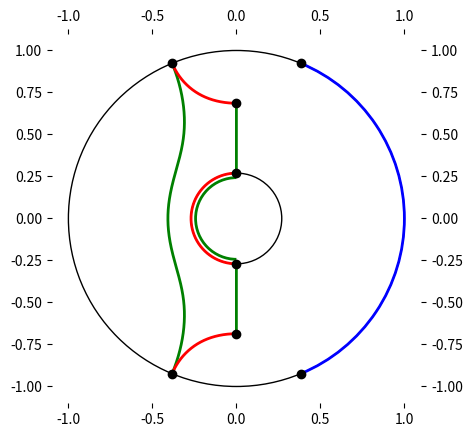

Here is the Python script that generated this plot: (Note: this script raises an exception after producing the figure.)
#!/usr/bin/env python3
import numpy as np
import math as m
import matplotlib
matplotlib.use('Agg')
import matplotlib.pyplot as plt
import matplotlib.patches as pat
import scipy.optimize as opt
import random as rand
from scipy.interpolate import interp1d
from scipy import interpolate
#sys.path.append('/home/<user>/BTZ_geod.py')

#Define a whole bunch of functions. This should only have to be run once.

#Coordinate transforms between Cartesian and polar:

def PolarToCartesian(vec):
    #Input a 2-tuple in polar coordinates (r,theta), get 2-tuple (x,y)
    return(vec[0]*m.cos(vec[1]),vec[0]*m.sin(vec[1]))

def CartesianToPolar(vec):
    #Input a 2-tuple in Cartesian coordinates (x,y), get 2-tuple (r,theta)
    return(m.sqrt(vec[0]**2+vec[1]**2),np.arctan2(vec[1],vec[0]))

#Coordinate transformations between BTZ disk, BTZ geometry, and Poincare disk: 

def BTZDiskToBTZ(r):
    #Input radial coord between 0 and 1
    return(2*r/(1 - r**2))

def BTZToBTZDisk(r):
    return((m.sqrt(1 + r**2)-1)/r)

def BTZToPoincareDisk(vec, rH):
    #Input a tuple (r,phi) in BTZ coordinates along with BTZ horizon radius rH
	
    B = (vec[0]*m.cosh(rH*vec[1]) - rH)/(vec[0]*m.cosh(rH*vec[1]) + rH)

    if B < 0:

        B = 0

    rPoin = m.sqrt(B)

    if abs(vec[0] - rH) < 0.0000000001:

        if vec[1] >= 0.0:

            phiPoin = m.pi/2

        else:

            phiPoin = -m.pi/2

    else:

        if vec[1] >= 0.0:

            A = ((vec[0])**2 - (rH)**2)/((vec[0])**2 * (m.cosh(rH*vec[1]))**2 - (rH)**2)

            if A < 0:
	
                A = 0
           
            phiPoin = m.acos(m.sqrt(A))
	
        else:
		
            A = ((vec[0])**2 - (rH)**2)/((vec[0])**2 * (m.cosh(rH*vec[1]))**2 - (rH)**2)

            if A < 0:
	
                A = 0

            phiPoin = -m.acos(m.sqrt(A))

    return(rPoin, phiPoin)

def PoincareDiskToBTZ(vec, rH):
    rBTZ = rH * m.sqrt(1 + 4*(vec[0])**2 * (m.cos(vec[1]))**2/(1-vec[0]**2)**2)
    if vec[1] >= 0.0:
        phiBTZ = np.arccosh(m.sqrt((1+vec[0]**2)**2/((1-vec[0]**2)**2 + 4 * vec[0]**2 *(m.cos(vec[1]))**2)))/rH
    else:
        phiBTZ = -np.arccosh(m.sqrt((1+vec[0]**2)**2/((1-vec[0]**2)**2 + 4 * vec[0]**2 *(m.cos(vec[1]))**2)))/rH
    return(rBTZ, phiBTZ)

def BTZDiskToPoincareDisk(vec, rH):
    #Input a tuple (r, phi) on the BTZ disk, transform the radial cooordinate to BTZ and then go to Poincare Disk
    BTZvec = (BTZDiskToBTZ(vec[0]),vec[1])
    return(BTZToPoincareDisk(BTZvec, rH))

def PoincareDiskToBTZDisk(vec, rH):
    BTZvec = PoincareDiskToBTZ(vec, rH)
    return(BTZToBTZDisk(BTZvec[0]), BTZvec[1])

#The data of the circle making the geodesic between two points on the Poincare disk, and the geodesic length:

def PoincareGeodesicCircle(vec1, vec2):
    delta_phi = np.arctan2(vec2[1],vec2[0]) - np.arctan2(vec1[1],vec1[0])
    r1 = m.sqrt(vec1[0]**2 + vec1[1]**2)
    r2 = m.sqrt(vec2[0]**2 + vec2[1]**2)
    c_x = -(vec1[1]*(1 + r2**2) - vec2[1]*(1 + r1**2))/(2*r1*r2*m.sin(delta_phi))
    c_y = (vec1[0]*(1 + r2**2) - vec2[0]*(1 + r1**2))/(2*r1*r2*m.sin(delta_phi))
    R = m.sqrt((c_x - vec1[0])**2 + (c_y - vec1[1])**2)
    return((c_x,c_y),R)

def AdS_distance(vec): #two AdS cartesian points
    vec1 = vec[0]
    vec2 = vec[1]
    Deltax = vec2[0]-vec1[0]
    Deltay = vec2[1]-vec1[1]
    r1 = m.sqrt(vec1[0]**2 + vec1[1]**2)
    r2 = m.sqrt(vec2[0]**2 + vec2[1]**2)
    dist = m.acosh(1 + 2*(Deltax**2 + Deltay**2)/((1 - r1**2)*(1-r2**2)))
    #print(vec1,vec2)
    #print(dist)
    return(m.acosh(1 + 2*(Deltax**2 + Deltay**2)/((1 - r1**2)*(1-r2**2))))

def draw_BTZ_geod(vec, rH): #takes two cartesian AdS points

    vec1 = vec[0]
    vec2 = vec[1]

    Nmax = 50000

    vec1p = CartesianToPolar(vec1)
    vec2p = CartesianToPolar(vec2)

    PoincareDiskPoints_C = (vec1, vec2)
    PoincareDiskPoints_P = (vec1p, vec2p)

    PoinGeodesicPoints = []

    if (vec2p[1] - vec1p[1]) % m.pi == 0: #geodesic connecting points is a line

        for n in range(0,Nmax):

            point = (vec1[0] + (n/Nmax)*(vec2[0] - vec1[0]), vec1[1] + (n/Nmax)*(vec2[1] - vec1[1]))

            PoinGeodesicPoints.append(point)      


    else: #geodesic connecting points is a circle

        PoincareDiskPoints = [] #Red and Blue points in polar coordinates

        angle_1 = min(PoincareDiskPoints_P[0][1], PoincareDiskPoints_P[1][1])
        angle_2 = max(PoincareDiskPoints_P[0][1], PoincareDiskPoints_P[1][1])
        angle = angle_2 - angle_1

        CircleData = PoincareGeodesicCircle(vec1, vec2)
                
        c_x = CircleData[0][0]
        c_y = CircleData[0][1]

        for n in range(0,Nmax): 

            Cxn = c_x + CircleData[1]*m.cos(2*m.pi*n/Nmax) 

            Cyn = c_y + CircleData[1]*m.sin(2*m.pi*n/Nmax) 

            if m.atan2(Cyn, Cxn) <= angle_2 and m.atan2(Cyn, Cxn) >= angle_1 and m.sqrt(Cxn**2 + Cyn**2) < 1.0: 

                PoinGeodesicPoints.append((Cxn,Cyn))

    BTZDiskGeodesicPoints_x=[]
    BTZDiskGeodesicPoints_y=[]

    for vec in PoinGeodesicPoints: 

        BTZDiskGeodesicPoints_x.append(PolarToCartesian(PoincareDiskToBTZDisk(CartesianToPolar(vec),BTZDiskToBTZ(rH)))[0])
        BTZDiskGeodesicPoints_y.append(PolarToCartesian(PoincareDiskToBTZDisk(CartesianToPolar(vec),BTZDiskToBTZ(rH)))[1])
                
    #returns the array of points defining the purple line (geodesic between vec1 and vec2 in BTZ.

    tck, u = interpolate.splprep([BTZDiskGeodesicPoints_x,BTZDiskGeodesicPoints_y],s=0)
    unew = np.arange(0, 1, 1/50000)
    out = interpolate.splev(unew, tck)
   
    #f = interp1d(BTZDiskGeodesicPoints_x, BTZDiskGeodesicPoints_y,kind = 'cubic')
      
    return(out)

def draw_AdS_geod(vec):

    vec1 = vec[0]
    vec2 = vec[1]

    x_1 = vec1[0]
    x_2 = vec2[0]
    y_1 = vec1[1]
    y_2 = vec2[1]

    theta_ = m.atan2(y_2,x_2) - m.atan2(y_1,x_1)
	
    if theta_ > m.pi:

        X_1 = x_2
        Y_1 = y_2
        X_2 = x_1
        Y_2 = y_1
        #theta = 2*m.pi - theta_

    elif theta_ < -m.pi:

        X_1 = x_1
        Y_1 = y_1
        X_2 = x_2
        Y_2 = y_2
        #theta = 2*m.pi - abs(theta_)

    elif 0 < theta_ < m.pi:
	
        X_1 = x_1
        Y_1 = y_1
        X_2 = x_2
        Y_2 = y_2
        #theta = theta_

    else:

        X_1 = x_2
        Y_1 = y_2
        X_2 = x_1
        Y_2 = y_1
        #theta = abs(theta_)

    new_endpoints = ((X_1,Y_1),(X_2,Y_2))

    Circle_Data = PoincareGeodesicCircle(new_endpoints[0],new_endpoints[1])

    c_x = Circle_Data[0][0]
    c_y = Circle_Data[0][1]

    theta_2 = m.atan2(Y_2 - c_y, X_2 - c_x)*180/m.pi
    theta_1 = m.atan2(Y_1 - c_y, X_1 - c_x)*180/m.pi

    return(Circle_Data, theta_2, theta_1)

	
def CP(vec, rH): #takes and returns two cartestian AdS points

    vec1 = vec[0]
    vec2 = vec[1]

    vec1p = CartesianToPolar(vec1)
    vec2p = CartesianToPolar(vec2)

    PoincareDiskPoints_P = (vec1p, vec2p)

    BTZ_points = []

    for vec in PoincareDiskPoints_P:

        BTZ_points.append(PoincareDiskToBTZDisk(vec,BTZDiskToBTZ(rH)))

    if BTZ_points[0][1] < BTZ_points[1][1]:

        new_BTZ_points = ((BTZ_points[0][0], BTZ_points[0][1] + 2*m.pi), BTZ_points[1])

    else: #BTZ_points[0][1] >= BTZ_points[1][1]

        new_BTZ_points = (BTZ_points[0], (BTZ_points[1][0], BTZ_points[1][1] + 2*m.pi))

    new_AdS_points = []

    for vec in new_BTZ_points:

        new_AdS_points.append(PolarToCartesian(BTZDiskToPoincareDisk(vec, BTZDiskToBTZ(rH))))

    return(new_AdS_points)

cutoff = 0.0000001
max_r = 1 - cutoff

def Bi_Corr_Meas(theta_A1, theta_A2, theta_B1, theta_B2, rH): #takes 4 polar angles in BTZ

    vecA1 = (max_r, theta_A1)
    vecA2 = (max_r, theta_A2)
    vecB1 = (max_r, theta_B1)
    vecB2 = (max_r, theta_B2)

    BTZ_bdry_points_P = (vecA1, vecA2, vecB1, vecB2)	

    x_A1 = m.cos(theta_A1)*max_r
    y_A1 = m.sin(theta_A1)*max_r
    x_A2 = m.cos(theta_A2)*max_r
    y_A2 = m.sin(theta_A2)*max_r

    x_B1 = m.cos(theta_B1)*max_r
    y_B1 = m.sin(theta_B1)*max_r
    x_B2 = m.cos(theta_B2)*max_r
    y_B2 = m.sin(theta_B2)*max_r

    fig, ax = plt.subplots()

    ax.set_xlim((-1.1,1.1))
    ax.set_ylim((-1.1,1.1))

    ax.set_aspect('equal')
	
    ax.tick_params(top = 'off', bottom = 'off', left = 'off', right = 'off', labeltop = 'off', labelbottom = 'off', labelleft = 'off', labelright = 'off')

    ax.spines['top'].set_visible(False)
    ax.spines['right'].set_visible(False)
    ax.spines['bottom'].set_visible(False)
    ax.spines['left'].set_visible(False)

    #draw boundary	

    boundary = plt.Circle((0,0), 1, color = 'black', fill = False, clip_on = False)
    ax.add_artist(boundary)

    #draw horizon

    hor_max = m.sqrt((m.cosh(BTZDiskToBTZ(rH)*m.pi)-1)/(m.cosh(BTZDiskToBTZ(rH)*m.pi)+1))
    AdS_hpoint1 = (0,-hor_max)
    AdS_hpoint2 = (0,hor_max)
    
    horizon = plt.Circle((0,0), rH, color = 'black', fill = False, clip_on = False)
    ax.add_artist(horizon)

    #plot boundary regions in BTZ		

    arc1 = pat.Arc((0,0), 2, 2, angle = 0, theta1 = 180*theta_A1/m.pi, theta2 = 180*theta_A2/m.pi, linewidth = 2, color = 'blue')
    arc2 = pat.Arc((0,0), 2, 2, angle = 0, theta1 = 180*theta_B1/m.pi, theta2 = 180*theta_B2/m.pi, linewidth = 2, color = 'blue')
    ax.add_artist(arc1)
    #ax.add_artist(arc2)

    #plot boundary regions in AdS
	
    AdS_bdry_points_P = []

    for vec in BTZ_bdry_points_P:

        AdS_bdry_points_P.append(BTZDiskToPoincareDisk(vec, BTZDiskToBTZ(rH)))

    vecA1_AdS_P = AdS_bdry_points_P[0]
    vecA2_AdS_P = AdS_bdry_points_P[1]
    vecB1_AdS_P = AdS_bdry_points_P[2]
    vecB2_AdS_P = AdS_bdry_points_P[3]

    vecA1_AdS = PolarToCartesian(vecA1_AdS_P)
    vecA2_AdS = PolarToCartesian(vecA2_AdS_P)
    vecB1_AdS = PolarToCartesian(vecB1_AdS_P)
    vecB2_AdS = PolarToCartesian(vecB2_AdS_P)

    #draw entanglement wedge and define I_AB

    horizon_area = AdS_distance((AdS_hpoint1, AdS_hpoint2))

    c_1 = AdS_distance((vecA2_AdS, vecB1_AdS)) + AdS_distance((vecB2_AdS, vecA1_AdS)) + horizon_area
    c_2 = AdS_distance((vecA1_AdS, vecA2_AdS)) + AdS_distance(CP((vecB1_AdS, vecB2_AdS), rH))
    c_3 = AdS_distance((vecA2_AdS, vecB1_AdS)) + AdS_distance(CP((vecB2_AdS, vecA1_AdS), rH))
    c_4 = AdS_distance((vecB2_AdS, vecA1_AdS)) + AdS_distance(CP((vecB1_AdS, vecA2_AdS), rH))

    EW_type = np.argmin((c_1, c_2, c_3, c_4))

    geod1_data = draw_AdS_geod((vecA1_AdS, vecB2_AdS))
    geod2_data = draw_AdS_geod((vecA2_AdS, vecB1_AdS))

    if EW_type == 0:
	
        #axs[SP_BTZ[0],SP_BTZ[1]].scatter(*zip(*draw_BTZ_geod((vecA1_AdS, vecB2_AdS), rH)), s=1, color = 'purple') 
        #axs[SP_BTZ[0],SP_BTZ[1]].scatter(*zip(*draw_BTZ_geod((vecA2_AdS, vecB1_AdS), rH)), s=1, color = 'purple')
        #axs[SP_BTZ[0],SP_BTZ[1]].scatter(*zip(*draw_BTZ_geod((AdS_hpoint1, AdS_hpoint2), rH)), s=1, color = 'purple')

        #axs[SP_BTZ[0],SP_BTZ[1]].plot(draw_BTZ_geod((vecA1_AdS, vecB2_AdS), rH)[0],draw_BTZ_geod((vecA1_AdS, vecB2_AdS), rH)[1], color = 'purple', linewidth = 2)
        #axs[SP_BTZ[0],SP_BTZ[1]].plot(draw_BTZ_geod((vecA2_AdS, vecB1_AdS), rH)[0],draw_BTZ_geod((vecA2_AdS, vecB1_AdS), rH)[1], color = 'purple', linewidth = 2)
        #axs[SP_BTZ[0],SP_BTZ[1]].plot(draw_BTZ_geod((AdS_hpoint1, AdS_hpoint2), rH)[0],draw_BTZ_geod((AdS_hpoint1, AdS_hpoint2), rH)[1], color = 'black', linewidth = 0.8)

        AdS_geod1 = pat.Arc((geod1_data[0][0][0],geod1_data[0][0][1]), 2*geod1_data[0][1], 2*geod1_data[0][1], angle = 0, theta1 = geod1_data[1], theta2 = geod1_data[2], linewidth = 3, color = 'purple')
        AdS_geod2 = pat.Arc((geod2_data[0][0][0],geod2_data[0][0][1]), 2*geod2_data[0][1], 2*geod2_data[0][1], angle = 0, theta1 = geod2_data[1], theta2 = geod2_data[2], linewidth = 3, color = 'purple')
        
    elif EW_type == 1:

        print('Entanglement wedge disconnected')
        #return()

    elif EW_type == 2 or EW_type == 3:

        print('Entanglement wedge connected but does not contain black hole')
        #return()

    S_A = min(AdS_distance((vecA1_AdS, vecA2_AdS)), AdS_distance(CP((vecA1_AdS, vecA2_AdS), rH)) + horizon_area)
    S_B = min(AdS_distance(CP((vecB1_AdS, vecB2_AdS), rH)), AdS_distance((vecB1_AdS, vecB2_AdS)) + horizon_area)
    S_AB = min(c_1,c_2,c_3,c_4)

    I_AB = S_A + S_B - S_AB

    #Define objective function to be minimized
	
    def f_CM(opt_points): #two angles in radians, and two y-coordinates for horizon points

        geod_point1 = (geod1_data[0][0][0] + geod1_data[0][1]*m.cos(opt_points[0]), geod1_data[0][0][1] + geod1_data[0][1]*m.sin(opt_points[0]))
        geod_point2 = (geod2_data[0][0][0] + geod2_data[0][1]*m.cos(opt_points[1]), geod2_data[0][0][1] + geod2_data[0][1]*m.sin(opt_points[1]))

        horizon_point1 = (0, opt_points[2])
        horizon_point2 = (0, opt_points[3])

        #S_A--------------------------------------------------------------

        S_A = min(AdS_distance((vecA1_AdS, vecA2_AdS)), AdS_distance(CP((vecA1_AdS, vecA2_AdS), rH)) + horizon_area)

        #S_B--------------------------------------------------------------

        S_B = min(AdS_distance(CP((vecB1_AdS, vecB2_AdS), rH)), AdS_distance((vecB1_AdS, vecB2_AdS)) + horizon_area)

        #S_a--------------------------------------------------------------

        if horizon_point1 == horizon_point2:

            if horizon_point1[1] < 0: #horizon belongs to a

                S_a = AdS_distance((vecA1_AdS, geod_point1)) + AdS_distance((vecA2_AdS, geod_point2)) + horizon_area

            else: #horizon_point1[1] >= 0: #horizon belongs to b

                S_a = AdS_distance((vecA1_AdS, geod_point1)) + AdS_distance((vecA2_AdS, geod_point2))

        else:

            if horizon_point2[1] > horizon_point1[1]: #horizon part of a DOES NOT cross critical point

                S_a = AdS_distance((vecA1_AdS, geod_point1)) + AdS_distance((vecA2_AdS, geod_point2)) + AdS_distance((horizon_point1, horizon_point2))

            else: # horizon_point2[1] < horizon_point1[1]: #horizon part of a crosses critical point

                S_a = AdS_distance((vecA1_AdS, geod_point1)) + AdS_distance((vecA2_AdS, geod_point2)) + AdS_distance(CP((horizon_point2, horizon_point1), rH))

		#S_AB-------------------------------------------------------------

        S_AB = min(c_1,c_2,c_3,c_4)

		#S_Aa-------------------------------------------------------------

        if horizon_point1 == horizon_point2:

            if horizon_point1[1] < 0: #horizon belongs to a

                S_Aa = min(AdS_distance((geod_point1, geod_point2)) + horizon_area, AdS_distance(CP((geod_point1, geod_point2), rH)))

            else: # horizon_point1[1] >= 0: #horizon belongs to b

                S_Aa = min(AdS_distance((geod_point1, geod_point2)), AdS_distance(CP((geod_point1, geod_point2), rH)) + horizon_area)

        else:

            if horizon_point1[1] < horizon_point2[1]: #horizon part of a DOES NOT cross critical point

                S_Aa = min(AdS_distance((geod_point1, horizon_point1)) + AdS_distance((geod_point2, horizon_point2)), AdS_distance((horizon_point1, horizon_point2)) + AdS_distance((geod_point1, geod_point2)), AdS_distance(CP((horizon_point1, horizon_point2), rH)) + AdS_distance(CP((geod_point1, geod_point2), rH)))

            else: # horizon_point1[1] > horizon_point2[1]: #horizon part of a crosses critical point

                S_Aa = min(AdS_distance((horizon_point1, horizon_point2)) + AdS_distance(CP((geod_point1, geod_point2), rH)), AdS_distance(CP((horizon_point1, horizon_point2), rH)) + AdS_distance((geod_point1, geod_point2)))

		#S_Ba-------------------------------------------------------------

        if horizon_point1 == horizon_point2:

            if horizon_point1[1] < 0: #horizon belongs to a

                S_Ba = min(AdS_distance((vecA1_AdS, vecA2_AdS)) + AdS_distance((geod_point2, vecB1_AdS)) + AdS_distance((geod_point1, vecB2_AdS)), AdS_distance(CP((vecA1_AdS, vecA2_AdS), rH)) + horizon_area + AdS_distance((geod_point2, vecB1_AdS)) + AdS_distance((geod_point1, vecB2_AdS)), AdS_distance((vecA1_AdS, geod_point1)) + AdS_distance((vecA2_AdS, geod_point2)) + AdS_distance(CP((vecB1_AdS, vecB2_AdS), rH)) + horizon_area, AdS_distance((vecA1_AdS, geod_point1)) + AdS_distance((vecA2_AdS, geod_point2)) + AdS_distance((vecB1_AdS, vecB2_AdS)))

            else: # horizon_point1[1] >= 0: #horizon belongs to b

                S_Ba = min(AdS_distance((vecA1_AdS, vecA2_AdS)) + AdS_distance((geod_point2, vecB1_AdS)) + AdS_distance((geod_point1, vecB2_AdS)) + horizon_area, AdS_distance(CP((vecA1_AdS, vecA2_AdS), rH)) + AdS_distance((geod_point2, vecB1_AdS)) + AdS_distance((geod_point1, vecB2_AdS)), AdS_distance((vecA1_AdS, geod_point1)) + AdS_distance((vecA2_AdS, geod_point2)) + AdS_distance(CP((vecB1_AdS, vecB2_AdS), rH)), AdS_distance((vecA1_AdS, geod_point1)) + AdS_distance((vecA2_AdS, geod_point2)) + AdS_distance((vecB1_AdS, vecB2_AdS)) + horizon_area)

        else:

            if horizon_point2[1] > horizon_point1[1]: #horizon part of a DOES NOT cross critical point

                S_Ba = min(AdS_distance((vecA1_AdS, vecA2_AdS)) + AdS_distance((geod_point2, vecB1_AdS)) + AdS_distance((geod_point1, vecB2_AdS)) + AdS_distance(CP((horizon_point1, horizon_point2), rH)), AdS_distance((vecA1_AdS, geod_point1)) + AdS_distance((vecA2_AdS, geod_point2)) + AdS_distance(CP((vecB1_AdS, vecB2_AdS), rH)) + AdS_distance((horizon_point1, horizon_point2)), AdS_distance(CP((vecA1_AdS, vecA2_AdS), rH)) + AdS_distance((geod_point2, vecB1_AdS)) + AdS_distance((geod_point1, vecB2_AdS)) + AdS_distance((horizon_point1, horizon_point2)), AdS_distance((vecB1_AdS, vecB2_AdS)) + AdS_distance((vecA1_AdS, geod_point1)) + AdS_distance((vecA2_AdS, geod_point2)) + AdS_distance(CP((horizon_point1, horizon_point2), rH)))

            else: # horizon_point2[1] < horizon_point1[1]: #horizon part of a crosses critical point

                S_Ba = min(AdS_distance((vecA1_AdS, vecA2_AdS)) + AdS_distance((geod_point2, vecB1_AdS)) + AdS_distance((geod_point1, vecB2_AdS)) + AdS_distance((horizon_point1, horizon_point2)), AdS_distance((vecA1_AdS, geod_point1)) + AdS_distance((vecA2_AdS, geod_point2)) + AdS_distance(CP((vecB1_AdS, vecB2_AdS), rH)) + AdS_distance(CP((horizon_point1, horizon_point2), rH)), AdS_distance(CP((vecA1_AdS, vecA2_AdS), rH)) + AdS_distance((geod_point2, vecB1_AdS)) + AdS_distance((geod_point1, vecB2_AdS)) + AdS_distance(CP((horizon_point1, horizon_point2), rH)), AdS_distance((vecB1_AdS, vecB2_AdS)) + AdS_distance((vecA1_AdS, geod_point1)) + AdS_distance((vecA2_AdS, geod_point2)) + AdS_distance((horizon_point1, horizon_point2)))

		#S_ABa------------------------------------------------------------

        if horizon_point1 == horizon_point2:

            if horizon_point1[1] < 0: #horizon belongs to a

                S_ABa = AdS_distance((vecB1_AdS, geod_point2)) + AdS_distance((vecB2_AdS, geod_point1))

            else: # horizon_point1[1] >= 0: #horizon belongs to b

                S_ABa = AdS_distance((vecB1_AdS, geod_point2)) + AdS_distance((vecB2_AdS, geod_point1)) + horizon_area

        else:

            if horizon_point2[1] > horizon_point1[1]: #horizon part of b crosses critical point

                S_ABa = AdS_distance((vecB1_AdS, geod_point2)) + AdS_distance((vecB2_AdS, geod_point1)) + AdS_distance(CP((horizon_point1, horizon_point2), rH))

            else: # horizon_point2[1] < horizon_point1[1]: #horizon part of b DOES NOT cross critical point

                S_ABa = AdS_distance((vecB1_AdS, geod_point2)) + AdS_distance((vecB2_AdS, geod_point1)) + AdS_distance((horizon_point1, horizon_point2))

	
        S_Bab = S_A

        S_Aab = S_B

        S_ABb = S_a

        S_ab = S_AB

        S_Bb = S_Aa

        S_Ab = S_Ba

        S_b = S_ABa

	

        #I_AB-------------------------------------------

        #f_CM = S_A + S_B - S_AB

        #E_sq-------------------------------------------

        #f_CM = S_Aa + S_Ba - S_ABa - S_a

        #E_P--------------------------------------------

        #f_CM = S_Aa

        #E_R--------------------------------------------

        #f_CM = S_AB + 2*S_Aa - S_a - S_ABa
		
        #E_Q--------------------------------------------

        f_CM = S_A + S_B + S_Aa - S_Ba

        #f_CM = S_Aa

        return f_CM

    #minimize the objective

    lb_1 = (geod1_data[1]*m.pi/180)%(2*m.pi)
    ub_1 = (geod1_data[2]*m.pi/180)%(2*m.pi)

    lb_2 = (geod2_data[1]*m.pi/180)%(2*m.pi)
    ub_2 = (geod2_data[2]*m.pi/180)%(2*m.pi)
    
    lb_3 = -hor_max
    ub_3 = hor_max

    bnds = opt.Bounds([lb_1, lb_2, lb_3, lb_3], [ub_1, ub_2, ub_3 - 0.0000001, ub_3 - 0.0000001], keep_feasible = True)
    constraint_1 = opt.LinearConstraint([[0,0,1,-1],[0,0,1,0]], [0,lb_3],[0,0], keep_feasible = True)
    constraint_2 = opt.LinearConstraint([[0,0,1,-1],[0,0,1,0]], [0,0],[0,ub_3], keep_feasible = True)
    constraint_3 = opt.LinearConstraint([[0,0,-1,1]], [0.000000001],[2*ub_3], keep_feasible = True)
    constraint_4 = opt.LinearConstraint([[0,0,1,-1]], [0.000000001],[2*ub_3], keep_feasible = True)

    E_CM = None

    for i in range(20):

        A = [rand.randint(1, 999), rand.randint(1, 999), rand.randint(1, 999), rand.randint(1, 999)]

        theta_1 = lb_1 + (A[0]/1000)*(ub_1 - lb_1)
        theta_2 = lb_2 + (A[1]/1000)*(ub_2 - lb_2)

###################Constraint 1#############################     
        if A[2] > 500:
            P = 1000- A[2]
        else:
            P = A[2]
            
        h_1 = lb_3 + (P/1000)*(ub_3 - lb_3)
        h_2 = lb_3 + (P/1000)*(ub_3 - lb_3)
        
        f__CM = opt.minimize(f_CM, [theta_1, theta_2, h_1, h_2], bounds = bnds, constraints = constraint_1)
    
        if i == 0:

            E_CM = f__CM
            domain = 1

        else:
    
            if f__CM.fun < E_CM.fun:
                    
                E_CM = f__CM
                domain = 1

###################Constraint 2#############################                      

        if A[2] < 500:
            
            Q = 1000 - A[2]
            
        else:
            
            Q = A[2]
            
        h_1 = lb_3 + (Q/1000)*(ub_3 - lb_3)
        h_2 = lb_3 + (Q/1000)*(ub_3 - lb_3)

        f__CM = opt.minimize(f_CM, [theta_1, theta_2, h_1, h_2], bounds = bnds, constraints = constraint_2)
    
        if f__CM.fun < E_CM.fun:
                
            E_CM = f__CM
            domain = 2

###################Constraint 3#############################     


        if A[2] == A[3]:

            A[3] = (A[3]- rand.randint(1, 999))%1000

        if A[3] < A[2]:

            R = A[2]
            S = A[3]
            
        else:

            R = A[3]
            S = A[2]
            
            
        h_1 = lb_3 + (S/1000)*(ub_3 - lb_3)
        h_2 = lb_3 + (R/1000)*(ub_3 - lb_3)

        f__CM = opt.minimize(f_CM, [theta_1, theta_2, h_1, h_2], bounds = bnds, constraints = constraint_3)

        if f__CM.fun < E_CM.fun:
                
            E_CM = f__CM
            domain = 3

###################Constraint 4#############################                 

        if A[3] < A[2]:

            T = A[2]
            U = A[3]
            
        else:

            T = A[3]
            U = A[2]
            
            
        h_1 = lb_3 + (T/1000)*(ub_3 - lb_3)
        h_2 = lb_3 + (U/1000)*(ub_3 - lb_3)

        f__CM = opt.minimize(f_CM, [theta_1, theta_2, h_1, h_2], bounds = bnds, constraints = constraint_4)

        if f__CM.fun < E_CM.fun:
                
            E_CM = f__CM
            domain = 4


    

    #print(E_CM.x[2],E_CM.x[3])
    #print(E_CM.fun)
    
    A = f_CM((E_CM.x[0], E_CM.x[1], E_CM.x[2], E_CM.x[2]))
    B = f_CM((E_CM.x[0], E_CM.x[1], -E_CM.x[2], -E_CM.x[2]))

    #print(A)
    #print(B)

    if A <= E_CM.fun:

        E_CM.x[3] = E_CM.x[2]
        E_CM.fun = A

    if B <= E_CM.fun:

        E_CM.x[2] = -E_CM.x[2]
        E_CM.x[3] = E_CM.x[2]
        E_CM.fun = B

    #print(E_CM.x[2],E_CM.x[3])
    
    #-----------------------------------
    #------THIS PART FOR FIGURES--------
    #-----------------------------------   
    #E_CM.x[0] = -2.3*m.pi/2
    #E_CM.x[1] = 2.3*m.pi/2
    #E_CM.x[2] = -hor_max/2 
    #E_CM.x[3] = hor_max/2
    #-----------------------------------
    #-----------------------------------
    #-----------------------------------

    geod_point1 =(geod1_data[0][0][0] + geod1_data[0][1]*m.cos(E_CM.x[0]), geod1_data[0][0][1] + geod1_data[0][1]*m.sin(E_CM.x[0]))
    geod_point2 =(geod2_data[0][0][0] + geod2_data[0][1]*m.cos(E_CM.x[1]), geod2_data[0][0][1] + geod2_data[0][1]*m.sin(E_CM.x[1]))
    horizon_point1 = (0, E_CM.x[2])
    horizon_point2 = (0, E_CM.x[3])

    gp1_AdS_P = CartesianToPolar(geod_point1)
    gp2_AdS_P = CartesianToPolar(geod_point2)

    gp1_BTZ_P = PoincareDiskToBTZDisk(gp1_AdS_P,BTZDiskToBTZ(rH))
    gp2_BTZ_P = PoincareDiskToBTZDisk(gp2_AdS_P,BTZDiskToBTZ(rH))

    gp1_BTZ = PolarToCartesian(gp1_BTZ_P)
    gp2_BTZ = PolarToCartesian(gp2_BTZ_P)

    hp1_AdS_P = CartesianToPolar(horizon_point1)
    hp2_AdS_P = CartesianToPolar(horizon_point2)

    hp1_BTZ_P = PoincareDiskToBTZDisk(hp1_AdS_P,BTZDiskToBTZ(rH))
    hp2_BTZ_P = PoincareDiskToBTZDisk(hp2_AdS_P,BTZDiskToBTZ(rH))

    hp1_BTZ = PolarToCartesian(hp1_BTZ_P)
    hp2_BTZ = PolarToCartesian(hp2_BTZ_P)

    min_points_C = [geod_point1, geod_point2, horizon_point1, horizon_point2]
    

    def surf_CM(x):

        geod_point1 = (geod1_data[0][0][0] + geod1_data[0][1]*m.cos(x[0]), geod1_data[0][0][1] + geod1_data[0][1]*m.sin(x[0]))
        geod_point2 = (geod2_data[0][0][0] + geod2_data[0][1]*m.cos(x[1]), geod2_data[0][0][1] + geod2_data[0][1]*m.sin(x[1]))
        horizon_point1 = (0, x[2])
        horizon_point2 = (0, x[3])        

        v0 = np.array([1,0,0,0,0,0,0,0,0,0,0,0,0,0])#A1-A2
        v1 = np.array([0,1,0,0,0,0,0,0,0,0,0,0,0,0])#A1-A2 CP
        v2 = np.array([0,0,1,0,0,0,0,0,0,0,0,0,0,0])#B1-B2
        v3 = np.array([0,0,0,1,0,0,0,0,0,0,0,0,0,0])#B1-B2 CP
        v4 = np.array([0,0,0,0,1,0,0,0,0,0,0,0,0,0])#A2-G2
        v5 = np.array([0,0,0,0,0,1,0,0,0,0,0,0,0,0])#B1-G2
        v6 = np.array([0,0,0,0,0,0,1,0,0,0,0,0,0,0])#A1-G1
        v7 = np.array([0,0,0,0,0,0,0,1,0,0,0,0,0,0])#B2-G1
        v8 = np.array([0,0,0,0,0,0,0,0,1,0,0,0,0,0])#G1-G2
        v9 = np.array([0,0,0,0,0,0,0,0,0,1,0,0,0,0])#G1-G2 CP
        v10 = np.array([0,0,0,0,0,0,0,0,0,0,1,0,0,0])#G1-H1
        v11 = np.array([0,0,0,0,0,0,0,0,0,0,0,1,0,0])#G2-H2
        v12 = np.array([0,0,0,0,0,0,0,0,0,0,0,0,1,0])#H1-H2
        v13 = np.array([0,0,0,0,0,0,0,0,0,0,0,0,0,1])#H1-H2 CP

        #A--------------------------------------------------------------

        surf_A = np.argmin((AdS_distance((vecA1_AdS, vecA2_AdS)), AdS_distance(CP((vecA1_AdS, vecA2_AdS), rH)) + horizon_area))

        if surf_A == 0:

            A = v0

        else:

            A = v1 + v12 + v13

        #B--------------------------------------------------------------

        surf_B = np.argmin((AdS_distance(CP((vecB1_AdS, vecB2_AdS), rH)), AdS_distance((vecB1_AdS, vecB2_AdS)) + horizon_area))

        if surf_B == 0:

            B = v3

        else:

            B = v2 + v12 + v13

        #a--------------------------------------------------------------

        if horizon_point1 == horizon_point2:

            if horizon_point1[1] < 0: #horizon belongs to a

                a = v4 + v6 + v12 + v13

            else: # horizon_point1[1] >= 0: #horizon belongs to b

                a = v4 + v6

        else:

            if horizon_point2[1] > horizon_point1[1]: #horizon part of a DOES NOT cross critical point

                a = v4 + v6 + v12

            else: # horizon_point2[1] < horizon_point1[1]: #horizon part of a crosses critical point

                a = v4 + v6 + v13

        #AB-------------------------------------------------------------

        AB = v6 + v7 + v4 + v5 + v12 + v13

        #Aa-------------------------------------------------------------

        if horizon_point1 == horizon_point2:

            if horizon_point1[1] < 0: #horizon belongs to a

                surf_Aa = np.argmin((AdS_distance((geod_point1, geod_point2)) + horizon_area, AdS_distance(CP((geod_point1, geod_point2), rH))))

                if surf_Aa == 0:

                    Aa = v8 + v12 + v13

                else:

                    Aa = v9

            else: # horizon_point1[1] >= 0: #horizon belongs to b

                    
                surf_Aa = np.argmin((AdS_distance((geod_point1, geod_point2)), AdS_distance(CP((geod_point1, geod_point2), rH)) + horizon_area))

                if surf_Aa == 0:

                    Aa = v8

                else:

                    Aa = v9 + v12 + v13

        else:

            if horizon_point1[1] < horizon_point2[1]: #horizon part of a DOES NOT cross critical point

                surf_Aa = np.argmin((AdS_distance((geod_point1, horizon_point1)) + AdS_distance((geod_point2, horizon_point2)), AdS_distance((horizon_point1, horizon_point2)) + AdS_distance((geod_point1, geod_point2)), AdS_distance(CP((horizon_point1, horizon_point2), rH)) + AdS_distance(CP((geod_point1, geod_point2), rH))))

                if surf_Aa == 0:

                    Aa = v10 + v11

                elif surf_Aa == 1:

                    Aa = v8 + v12

                else: # surf_Aa == 2:

                    Aa = v9 + v13

            else: # horizon_point1[1] > horizon_point2[1]: #horizon part of a crosses critical point

                surf_Aa = np.argmin((AdS_distance((horizon_point1, horizon_point2)) + AdS_distance(CP((geod_point1, geod_point2), rH)), AdS_distance(CP((horizon_point1, horizon_point2), rH)) + AdS_distance((geod_point1, geod_point2))))

                if surf_Aa == 0:

                    Aa = v9 + v12

                else:

                    Aa = v8 + v13

            #Ba-------------------------------------------------------------



        if horizon_point1 == horizon_point2:

            if horizon_point1[1] < 0: #horizon belongs to a

                surf_Ba = np.argmin((AdS_distance((vecA1_AdS, vecA2_AdS)) + AdS_distance((geod_point2, vecB1_AdS)) + AdS_distance((geod_point1, vecB2_AdS)), AdS_distance(CP((vecA1_AdS, vecA2_AdS), rH)) + horizon_area + AdS_distance((geod_point2, vecB1_AdS)) + AdS_distance((geod_point1, vecB2_AdS)), AdS_distance((vecA1_AdS, geod_point1)) + AdS_distance((vecA2_AdS, geod_point2)) + AdS_distance(CP((vecB1_AdS, vecB2_AdS), rH)) + horizon_area, AdS_distance((vecA1_AdS, geod_point1)) + AdS_distance((vecA2_AdS, geod_point2)) + AdS_distance((vecB1_AdS, vecB2_AdS))))
                if surf_Ba == 0:

                    Ba = v0 + v5 + v7

                elif surf_Ba == 1:

                    Ba = v1 + v12 + v13 + v5 + v7

                elif surf_Ba == 2:

                    Ba = v4 + v6 + v3 + v12 + v13

                else:

                    Ba = v4 + v6 + v2

            else: # horizon_point1[1] >= 0: #horizon belongs to b

                surf_Ba = np.argmin((AdS_distance((vecA1_AdS, geod_point1)) + AdS_distance((vecA2_AdS, geod_point2)) + AdS_distance(CP((vecB1_AdS, vecB2_AdS), rH)), AdS_distance((vecA1_AdS, geod_point1)) + AdS_distance((vecA2_AdS, geod_point2)) + AdS_distance((vecB1_AdS, vecB2_AdS)) + horizon_area, AdS_distance((vecA1_AdS, vecA2_AdS)) + AdS_distance((geod_point2, vecB1_AdS)) + AdS_distance((geod_point1, vecB2_AdS)) + horizon_area, AdS_distance(CP((vecA1_AdS, vecA2_AdS), rH)) + AdS_distance((geod_point2, vecB1_AdS)) + AdS_distance((geod_point1, vecB2_AdS))))

                if surf_Ba == 0:

                    Ba = v4 + v6 + v3

                elif surf_Ba == 1:

                    Ba = v4 + v6 + v2 + v12 + v13

                elif surf_Ba == 2:

                    Ba = v0 + v5 + v7 + v12 + v13

                else:

                    Ba = v1 + v5 + v7

        else:

            if horizon_point2[1] > horizon_point1[1]: #horizon part of a DOES NOT cross critical point

                surf_Ba = np.argmin((AdS_distance((vecA1_AdS, vecA2_AdS)) + AdS_distance((geod_point2, vecB1_AdS)) + AdS_distance((geod_point1, vecB2_AdS)) + AdS_distance(CP((horizon_point1, horizon_point2), rH)), AdS_distance((vecA1_AdS, geod_point1)) + AdS_distance((vecA2_AdS, geod_point2)) + AdS_distance(CP((vecB1_AdS, vecB2_AdS), rH)) + AdS_distance((horizon_point1, horizon_point2)), AdS_distance(CP((vecA1_AdS, vecA2_AdS), rH)) + AdS_distance((geod_point2, vecB1_AdS)) + AdS_distance((geod_point1, vecB2_AdS)) + AdS_distance((horizon_point1, horizon_point2)), AdS_distance((vecB1_AdS, vecB2_AdS)) + AdS_distance((vecA1_AdS, geod_point1)) + AdS_distance((vecA2_AdS, geod_point2)) + AdS_distance(CP((horizon_point1, horizon_point2), rH))))

                if surf_Ba == 0:

                    Ba = v0 + v5 + v7 + v13

                elif surf_Ba == 1:

                    Ba = v4 + v6 + v3 + v12

                elif surf_Ba ==2:

                    Ba = v1 + v5 + v7 + v12

                else:

                    Ba = v2 + v4 + v6 + v13

            else: # horizon_point2[1] < horizon_point1[1]: #horizon part of a crosses critical point

                surf_Ba = np.argmin((AdS_distance((vecA1_AdS, vecA2_AdS)) + AdS_distance((geod_point2, vecB1_AdS)) + AdS_distance((geod_point1, vecB2_AdS)) + AdS_distance((horizon_point1, horizon_point2)), AdS_distance((vecA1_AdS, geod_point1)) + AdS_distance((vecA2_AdS, geod_point2)) + AdS_distance(CP((vecB1_AdS, vecB2_AdS), rH)) + AdS_distance(CP((horizon_point1, horizon_point2), rH)), AdS_distance(CP((vecA1_AdS, vecA2_AdS), rH)) + AdS_distance((geod_point2, vecB1_AdS)) + AdS_distance((geod_point1, vecB2_AdS)) + AdS_distance(CP((horizon_point1, horizon_point2), rH)), AdS_distance((vecB1_AdS, vecB2_AdS)) + AdS_distance((vecA1_AdS, geod_point1)) + AdS_distance((vecA2_AdS, geod_point2)) + AdS_distance((horizon_point1, horizon_point2))))

                if surf_Ba == 0:

                    Ba = v0 + v5 + v7 + v12

                elif surf_Ba == 1:

                    Ba = v4 + v6 + v3 + v13

                elif surf_Ba == 2:

                    Ba = v1 + v5 + v7 + v13

                else:

                    Ba = v2 + v4 + v6 + v12

            #ABa------------------------------------------------------------

        if horizon_point1 == horizon_point2:

            if horizon_point1[1] < 0: #horizon belongs to a

                ABa = v5 + v7

            else: # horizon_point1[1] >= 0: #horizon belongs to b

                ABa = v5 + v7 + v12 + v13

        else:

            if horizon_point2[1] > horizon_point1[1]: #horizon part of b crosses critical point

                ABa = v5 + v7 + v13

            else: # horizon_point2[1] < horizon_point1[1]: #horizon part of b DOES NOT cross critical point

                ABa = v5 + v7 + v12


        Bab = A

        Aab = B

        ABb = a

        ab = AB

        Bb = Aa

        Ab = Ba

        b = ABa



        #I_AB-----------------------------------

        #surf_CM = A + B - AB 

        #E_sq-----------------------------------

        #surf_CM = Aa + Ba - ABa - a 

        #E_P------------------------------------

        #surf_CM = Aa 

        #E_R------------------------------------

        #surf_CM = AB + 2*Aa - a - ABa

        #E_Q------------------------------------

        surf_CM = A + B + Aa - Ba

        #surf_CM = 

        return surf_CM


    #Draw the surfaces

    surf_CM = surf_CM(E_CM.x)
    #surf_CM = [0,0,1,0,1,1,1,1,0,0,0,0,0,1]
    #print(surf_CM)

    color = (0, 'green', 'red')
    thickness = (0,2,6,9,12,15)

    if surf_CM[0] != 0:

        ax.plot(draw_BTZ_geod((vecA1_AdS, vecA2_AdS), rH)[0],draw_BTZ_geod((vecA1_AdS, vecA2_AdS), rH)[1], color = color[np.sign(surf_CM[0])], linewidth = 2)

    if surf_CM[1] != 0:

        ax.plot(draw_BTZ_geod(CP((vecA1_AdS, vecA2_AdS), rH), rH)[0],draw_BTZ_geod(CP((vecA1_AdS, vecA2_AdS), rH), rH)[1], color = color[np.sign(surf_CM[1])], linewidth = 2)

    if surf_CM[2] != 0:

        ax.plot(draw_BTZ_geod((vecB1_AdS, vecB2_AdS), rH)[0],draw_BTZ_geod((vecB1_AdS, vecB2_AdS), rH)[1], color = color[np.sign(surf_CM[2])], linewidth = 2)

    if surf_CM[3] != 0:

        ax.plot(draw_BTZ_geod(CP((vecB1_AdS, vecB2_AdS), rH), rH)[0],draw_BTZ_geod(CP((vecB1_AdS, vecB2_AdS), rH), rH)[1], color = color[np.sign(surf_CM[3])], linewidth = 2)

    if surf_CM[4] != 0:

        ax.plot(draw_BTZ_geod((vecA2_AdS, min_points_C[1]), rH)[0],draw_BTZ_geod((vecA2_AdS, min_points_C[1]), rH)[1], color = color[np.sign(surf_CM[4])], linewidth = 2)#, linestyle = '--')

    if surf_CM[5] != 0:

        ax.plot(draw_BTZ_geod((vecB1_AdS, min_points_C[1]), rH)[0],draw_BTZ_geod((vecB1_AdS, min_points_C[1]), rH)[1], color = color[np.sign(surf_CM[5])], linewidth = 2)

    if surf_CM[6] != 0:

        ax.plot(draw_BTZ_geod((vecA1_AdS, min_points_C[0]), rH)[0],draw_BTZ_geod((vecA1_AdS, min_points_C[0]), rH)[1], color = color[np.sign(surf_CM[6])], linewidth = 2)#, linestyle = '--')

    if surf_CM[7] != 0:

        ax.plot(draw_BTZ_geod((vecB2_AdS, min_points_C[0]), rH)[0],draw_BTZ_geod((vecB2_AdS, min_points_C[0]), rH)[1], color = color[np.sign(surf_CM[7])], linewidth = 2)

    if surf_CM[8] != 0:

        ax.plot(draw_BTZ_geod((min_points_C[0], min_points_C[1]), rH)[0],draw_BTZ_geod((min_points_C[0], min_points_C[1]), rH)[1], color = color[np.sign(surf_CM[8])], linewidth = 2)

    if surf_CM[9] != 0:

        ax.plot(draw_BTZ_geod(CP((min_points_C[0], min_points_C[1]), rH), rH)[0],draw_BTZ_geod(CP((min_points_C[0], min_points_C[1]), rH), rH)[1], color = color[np.sign(surf_CM[9])], linewidth = 2)

    if surf_CM[10] != 0:

        ax.plot(draw_BTZ_geod((min_points_C[0], min_points_C[2]), rH)[0],draw_BTZ_geod((min_points_C[0], min_points_C[2]), rH)[1], color = color[np.sign(surf_CM[10])], linewidth = 2)

    if surf_CM[11] != 0:

        ax.plot(draw_BTZ_geod((min_points_C[1], min_points_C[3]), rH)[0],draw_BTZ_geod((min_points_C[1], min_points_C[3]), rH)[1], color = color[np.sign(surf_CM[11])], linewidth = 2)

    if min_points_C[2] == min_points_C[3]:

        if surf_CM[12] == surf_CM[13] and surf_CM[12] != 0:

            ax.plot(draw_BTZ_geod(((0, -hor_max), (0, hor_max)), rH)[0],draw_BTZ_geod(((0, -hor_max), (0, hor_max)), rH)[1], color = color[np.sign(surf_CM[12])], linewidth = 2)

        elif surf_CM[12] != surf_CM[13]:

            print('horizon error?')

    else:

        if surf_CM[12] != 0:

            ax.plot(draw_BTZ_geod((min_points_C[2], min_points_C[3]), rH)[0],draw_BTZ_geod((min_points_C[2], min_points_C[3]), rH)[1], color = color[np.sign(surf_CM[12])], linewidth = 2)

        if surf_CM[13] != 0:

            ax.plot(draw_BTZ_geod(CP((min_points_C[2], min_points_C[3]), rH), rH)[0],draw_BTZ_geod(CP((min_points_C[2], min_points_C[3]), rH), rH)[1], color = color[np.sign(surf_CM[13])], linewidth = 2)

    

    #ax.plot(draw_BTZ_geod(CP((vecA1_AdS, vecB2_AdS), rH), rH)[0],draw_BTZ_geod(CP((vecA1_AdS, vecB2_AdS), rH), rH)[1], color = 'green', linewidth = 2)

    
    #FINISH DRAWING------------------------------------

    #--------------------------------------------------
    #-----THIS PART FOR FIGURES------------------------
    #--------------------------------------------------      

    surf_CM2 = [0,0,0,0,0,0,0,0,0,0,0,0,0,0]
    #print(surf_CM2)

    color = (0, 'green', 'red')
    thickness = (0,1,6,9,12,15)

    if surf_CM2[0] != 0:

        ax.plot(draw_BTZ_geod((vecA1_AdS, vecA2_AdS), rH)[0],draw_BTZ_geod((vecA1_AdS, vecA2_AdS), rH)[1], color = color[np.sign(surf_CM2[0])], linewidth = 2, linestyle = '--')

    if surf_CM2[1] != 0:

        ax.plot(draw_BTZ_geod(CP((vecA1_AdS, vecA2_AdS), rH), rH)[0],draw_BTZ_geod(CP((vecA1_AdS, vecA2_AdS), rH), rH)[1], color = color[np.sign(surf_CM2[1])], linewidth = 2, linestyle = '--')

    if surf_CM2[2] != 0:

        ax.plot(draw_BTZ_geod((vecB1_AdS, vecB2_AdS), rH)[0],draw_BTZ_geod((vecB1_AdS, vecB2_AdS), rH)[1], color = color[np.sign(surf_CM2[2])], linewidth = 2, linestyle = '--')

    if surf_CM2[3] != 0:

        ax.plot(draw_BTZ_geod(CP((vecB1_AdS, vecB2_AdS), rH), rH)[0],draw_BTZ_geod(CP((vecB1_AdS, vecB2_AdS), rH), rH)[1], color = color[np.sign(surf_CM2[3])], linewidth = 2, linestyle = '--')

    if surf_CM2[4] != 0:

        ax.plot(draw_BTZ_geod((vecA2_AdS, min_points_C[1]), rH)[0],draw_BTZ_geod((vecA2_AdS, min_points_C[1]), rH)[1], color = color[np.sign(surf_CM2[4])], linewidth = 2, linestyle = '--')

    if surf_CM2[5] != 0:

        ax.plot(draw_BTZ_geod((vecB1_AdS, min_points_C[1]), rH)[0],draw_BTZ_geod((vecB1_AdS, min_points_C[1]), rH)[1], color = color[np.sign(surf_CM2[5])], linewidth = 5, linestyle = (0,(15,15)))

    if surf_CM2[6] != 0:

        ax.plot(draw_BTZ_geod((vecA1_AdS, min_points_C[0]), rH)[0],draw_BTZ_geod((vecA1_AdS, min_points_C[0]), rH)[1], color = color[np.sign(surf_CM2[6])], linewidth = 2, linestyle = '--')

    if surf_CM2[7] != 0:

        ax.plot(draw_BTZ_geod((vecB2_AdS, min_points_C[0]), rH)[0],draw_BTZ_geod((vecB2_AdS, min_points_C[0]), rH)[1], color = color[np.sign(surf_CM2[7])], linewidth = 5, linestyle = (0,(15,15)))

    if surf_CM2[8] != 0:

        ax.plot(draw_BTZ_geod((min_points_C[0], min_points_C[1]), rH)[0],draw_BTZ_geod((min_points_C[0], min_points_C[1]), rH)[1], color = color[np.sign(surf_CM2[8])], linewidth = 2, linestyle = '--')

    if surf_CM2[9] != 0:

        ax.plot(draw_BTZ_geod(CP((min_points_C[0], min_points_C[1]), rH), rH)[0],draw_BTZ_geod(CP((min_points_C[0], min_points_C[1]), rH), rH)[1], color = color[np.sign(surf_CM2[9])], linewidth = 2, linestyle = '--')

    if surf_CM2[10] != 0:

        ax.plot(draw_BTZ_geod((min_points_C[0], min_points_C[2]), rH)[0],draw_BTZ_geod((min_points_C[0], min_points_C[2]), rH)[1], color = color[np.sign(surf_CM2[10])], linewidth = 2, linestyle = '--')

    if surf_CM2[11] != 0:

        ax.plot(draw_BTZ_geod((min_points_C[1], min_points_C[3]), rH)[0],draw_BTZ_geod((min_points_C[1], min_points_C[3]), rH)[1], color = color[np.sign(surf_CM2[11])], linewidth = 2, linestyle = '--')

    if min_points_C[2] == min_points_C[3]:

        if surf_CM2[12] == surf_CM2[13] and surf_CM2[12] != 0:

            ax.plot(draw_BTZ_geod(((0, -hor_max), (0, hor_max)), rH)[0],draw_BTZ_geod(((0, -hor_max), (0, hor_max)), rH)[1], color = color[np.sign(surf_CM2[12])], linewidth = 2, linestyle = '--')

        elif surf_CM2[12] != surf_CM2[13]:

            print('horizon error?')

    else:

        if surf_CM2[12] != 0:

            ax.plot(draw_BTZ_geod((min_points_C[2], min_points_C[3]), rH)[0],draw_BTZ_geod((min_points_C[2], min_points_C[3]), rH)[1], color = color[np.sign(surf_CM2[12])], linewidth = 2, linestyle = '--')

        if surf_CM2[13] != 0:

            ax.plot(draw_BTZ_geod(CP((min_points_C[2], min_points_C[3]), rH), rH)[0],draw_BTZ_geod(CP((min_points_C[2], min_points_C[3]), rH), rH)[1], color = color[np.sign(surf_CM2[13])], linewidth = 3, linestyle = (0,(15,15)))

    #linestyle = (0,(3,3))

    arc = pat.Arc((0,0), 1.8*rH, 1.8*rH, angle = 0, theta1 = 90, theta2 = 270, linewidth = 2, color = 'green')
    ax.add_artist(arc)
    

    #--------------------------------------------
    #--------------------------------------------
    #--------------------------------------------

    ax.plot(x_A1,y_A1,'o', color = 'black')
    ax.plot(x_B1,y_B1,'o', color = 'black')
    ax.plot(x_A2,y_A2,'o', color = 'black')
    ax.plot(x_B2,y_B2,'o', color = 'black')
    ax.plot(gp1_BTZ[0],gp1_BTZ[1],'o', color = 'black')
    ax.plot(gp2_BTZ[0],gp2_BTZ[1],'o', color = 'black')
    ax.plot(hp1_BTZ[0],hp1_BTZ[1],'o', color = 'black')
    ax.plot(hp2_BTZ[0],hp2_BTZ[1],'o', color = 'black')
    

    plt.savefig('path.filename')#, transparent = True)
            
#Bi_Corr_Meas(-8*m.pi/12, 8*m.pi/12, 9*m.pi/12, -9*m.pi/12, 0.3)
Bi_Corr_Meas(-15*m.pi/40, 15*m.pi/40, 25*m.pi/40, -25*m.pi/40, 0.27)
#Bi_Corr_Meas(-2.36, 2.36, 2.62, -2.62, 0.1)

#for rH in (0.1, 0.3, 0.5):
    
    #for B_size in range(1,11):

        #for A_size in range(1,12):

            #for A_center in range(0,12):

                #theta_A1 = (A_center - A_size)*m.pi/12
                #theta_A2 = (A_center + A_size)*m.pi/12
                #theta_B1 = (12 - B_size)*m.pi/12
                #theta_B2 = (-12 + B_size)*m.pi/12

                #if theta_A2 < theta_B1:

				    #print('In units of pi/12, A_size = ', A_size, ',   B_size = ', B_size, ',   A_center = ', A_center)
				    #print(str(round(theta_A1,2)) + '_' + str(round(theta_A2,2)) + '_' + str(round(theta_B1,2)) + '_' + str(round(theta_B2,2)) + '_' + str(rH))
                    #Bi_Corr_Meas(theta_A1, theta_A2, theta_B1, theta_B2, rH)
                


                    

            
            
            












                
        



